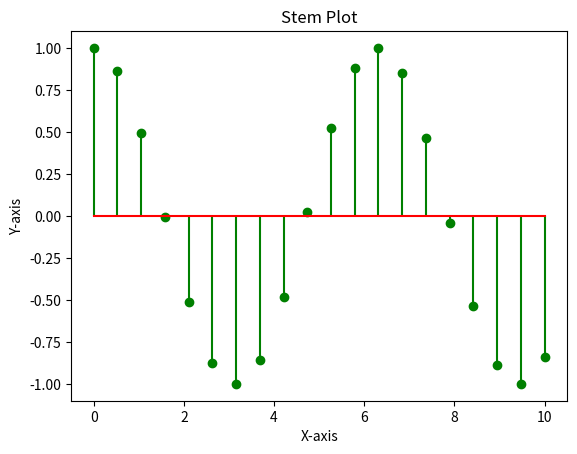

The matplotlib source for this figure:
# StemPlot.py
import matplotlib.pyplot as plt
import numpy as np

x = np.linspace(0, 10, 20)
y = np.cos(x)

plt.stem(x, y, linefmt='g-', markerfmt='go', basefmt='r-')
plt.title('Stem Plot')
plt.xlabel('X-axis')
plt.ylabel('Y-axis')
plt.show()